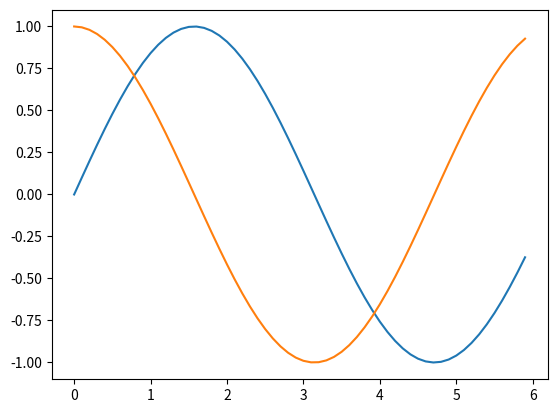

The matplotlib source for this figure:
# Import Numpy for calculations and matplotlib for charting
import numpy as np
import matplotlib.pyplot as plt

# Create our x_axis list
x_axis = np.arange(0, 6, 0.1)

# Creates a list based on the sin of our x_axis values
sin = np.sin(x_axis)

# Creates a list based on the cos of our x_axis values
cos = np.cos(x_axis)

# Plot both of these lines so that they will appear on our final chart
plt.plot(x_axis, sin)
plt.plot(x_axis, cos)

plt.show()